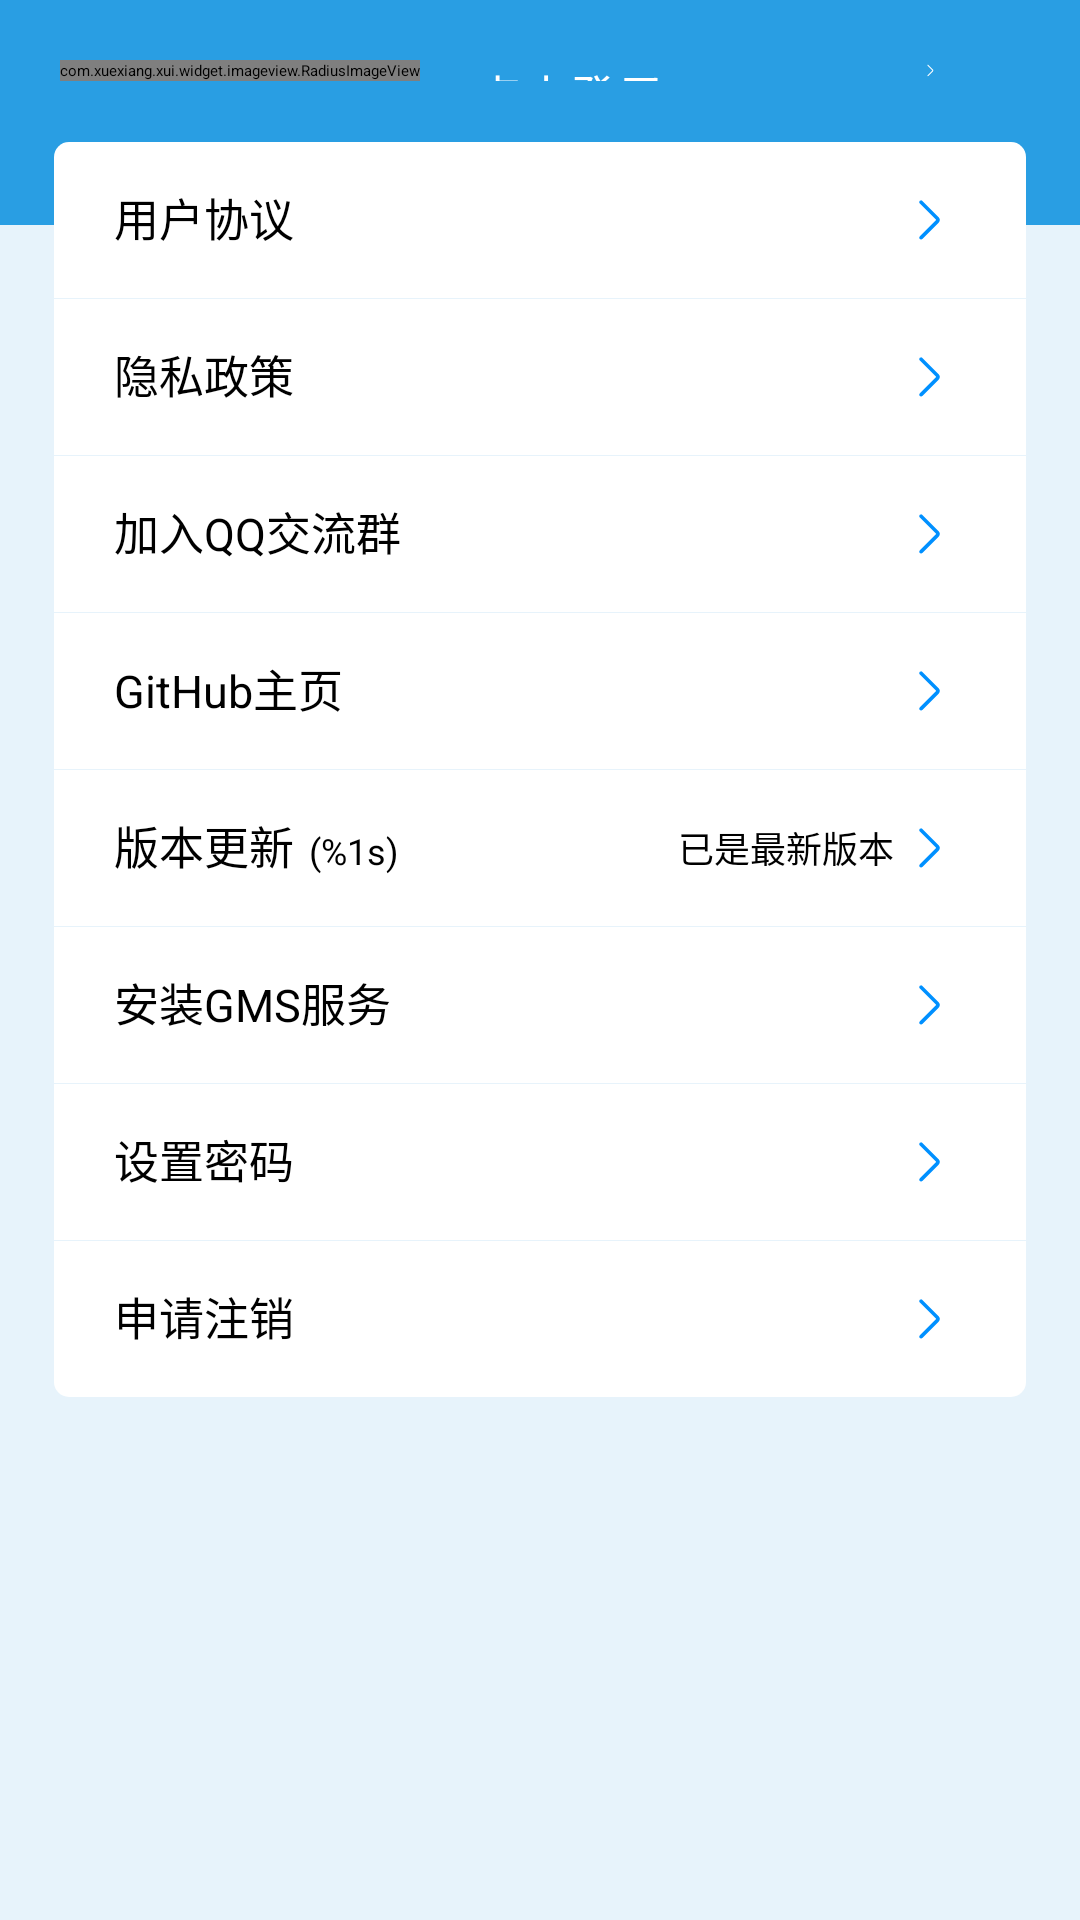

This screen was rendered from an Android layout file. Write that file and the resources it references.
<!-- AndroidManifest.xml: application theme Theme.Vsystem -->
<!-- res/layout/fragment_me.xml -->
<?xml version="1.0" encoding="utf-8"?>
<androidx.appcompat.widget.LinearLayoutCompat xmlns:android="http://schemas.android.com/apk/res/android"
  xmlns:app="http://schemas.android.com/apk/res-auto"
  android:layout_width="match_parent"
  android:layout_height="match_parent"
  android:gravity="center_horizontal"
  android:orientation="vertical">


  <FrameLayout
    android:paddingRight="20dp"
    android:paddingLeft="20dp"
    android:background="@color/main_theme_color"
    android:paddingTop="20dp"
    android:paddingBottom="48dp"
    android:layout_width="wrap_content"
    android:layout_height="wrap_content">
    <RelativeLayout
      android:background="?attr/selectableItemBackground"
      android:layout_width="match_parent"
      android:layout_height="wrap_content"
      android:orientation="vertical">

      <com.xuexiang.xui.widget.imageview.RadiusImageView
        android:id="@+id/img_avatar"
        android:layout_width="wrap_content"
        app:riv_border_color="@color/white"
        app:riv_border_width="1dp"
        android:layout_height="wrap_content"
        android:src="@drawable/icon_mine_avatar_1"
        app:riv_is_circle="true" />

      <TextView
        android:visibility="gone"
        android:id="@+id/tv_user_nick_name"
        android:layout_height="wrap_content"
        android:layout_alignTop="@+id/img_avatar"
        android:layout_marginLeft="18dp"
        android:layout_toRightOf="@+id/img_avatar"
        android:text="猴赛雷*好犀利"
        android:textSize="18dp"
        android:layout_width="wrap_content"
        android:textColor="@color/white" />

      <TextView
        android:visibility="gone"
        android:id="@+id/tv_user_id"
        android:layout_height="wrap_content"
        android:layout_alignBottom="@+id/img_avatar"
        android:layout_marginLeft="18dp"
        android:layout_toRightOf="@+id/img_avatar"
        android:text="ID:123456789"
        android:textSize="16dp"
        android:layout_width="wrap_content"
        android:textColor="@color/white" />

      <ImageView
        android:layout_alignTop="@+id/img_avatar"
        android:layout_alignBottom="@+id/img_avatar"
        android:layout_alignParentRight="true"
        android:layout_width="24dp"
        android:layout_marginRight="18dp"
        android:id="@+id/icon_right_arrow_white"
        android:src="@drawable/icon_right_arrow_white"
        android:layout_height="24dp"/>
      <TextView
        android:id="@+id/tv_register_account"
        android:layout_alignTop="@+id/img_avatar"
        android:layout_toLeftOf="@+id/icon_right_arrow_white"
        android:layout_alignBottom="@+id/img_avatar"
        android:layout_toRightOf="@+id/img_avatar"
        android:layout_marginLeft="18dp"
        android:textSize="16dp"
        android:text="@string/login_by_click"
        android:gravity="center_vertical"
        android:textColor="@color/white"
        android:layout_width="match_parent"
        android:layout_height="wrap_content"/>
    </RelativeLayout>

  </FrameLayout>


  <LinearLayout
    android:layout_width="wrap_content"
    android:layout_height="wrap_content"
    android:layout_marginLeft="18dp"
    android:layout_marginTop="-28dp"
    android:layout_marginRight="18dp"
    android:orientation="vertical">

    <RelativeLayout
      android:id="@+id/rl_user_agreement"
      android:layout_width="wrap_content"
      android:layout_height="52dp"
      android:background="@drawable/shape_while_5_top_radius"
      android:gravity="center_vertical"
      android:paddingLeft="20dp"
      android:paddingRight="20dp">

      <TextView
        android:layout_width="wrap_content"
        android:layout_height="wrap_content"
        android:text="@string/about_user_agreement"
        android:textSize="15sp" />

      <ImageView
        android:layout_width="24dp"
        android:layout_height="24dp"
        android:layout_alignParentRight="true"
        android:scaleType="centerInside"
        android:src="@drawable/icon_right_arrow" />
    </RelativeLayout>

    <include
      layout="@layout/view_divider_line"
      android:layout_width="match_parent"
      android:layout_height="1px"
      android:layout_marginLeft="20dp"
      android:layout_marginRight="20dp" />

    <RelativeLayout
      android:id="@+id/rl_policy"
      android:layout_width="wrap_content"
      android:layout_height="52dp"
      android:background="@drawable/shape_while"
      android:gravity="center_vertical"
      android:paddingLeft="20dp"
      android:paddingRight="20dp">

      <TextView
        android:layout_width="wrap_content"
        android:layout_height="wrap_content"
        android:text="@string/about_policy"
        android:textSize="15sp" />

      <ImageView
        android:layout_width="24dp"
        android:layout_height="24dp"
        android:layout_alignParentRight="true"
        android:scaleType="centerInside"
        android:src="@drawable/icon_right_arrow" />
    </RelativeLayout>

    <include
      layout="@layout/view_divider_line"
      android:layout_width="match_parent"
      android:layout_height="1px"
      android:layout_marginLeft="20dp"
      android:layout_marginRight="20dp" />

    <RelativeLayout
      android:id="@+id/rl_add_qq_group"
      android:layout_width="wrap_content"
      android:layout_height="52dp"
      android:background="@drawable/shape_while"
      android:gravity="center_vertical"
      android:paddingLeft="20dp"
      android:paddingRight="20dp">

      <TextView
        android:layout_width="wrap_content"
        android:layout_height="wrap_content"
        android:text="@string/me_add_qq_group"
        android:textSize="15sp" />

      <ImageView
        android:layout_width="24dp"
        android:layout_height="24dp"
        android:layout_alignParentRight="true"
        android:scaleType="centerInside"
        android:src="@drawable/icon_right_arrow" />
    </RelativeLayout>

    <include
      layout="@layout/view_divider_line"
      android:layout_width="match_parent"
      android:layout_height="1px"
      android:layout_marginLeft="20dp"
      android:layout_marginRight="20dp" />
    <RelativeLayout
      android:id="@+id/rl_github"
      android:layout_width="wrap_content"
      android:layout_height="52dp"
      android:background="@drawable/shape_while"
      android:gravity="center_vertical"
      android:paddingLeft="20dp"
      android:paddingRight="20dp">

      <TextView
        android:layout_width="wrap_content"
        android:layout_height="wrap_content"
        android:text="@string/me_github"
        android:textSize="15sp" />

      <ImageView
        android:layout_width="24dp"
        android:layout_height="24dp"
        android:layout_alignParentRight="true"
        android:scaleType="centerInside"
        android:src="@drawable/icon_right_arrow" />
    </RelativeLayout>

    <include
      layout="@layout/view_divider_line"
      android:layout_width="match_parent"
      android:layout_height="1px"
      android:layout_marginLeft="20dp"
      android:layout_marginRight="20dp" />

    <RelativeLayout
      android:id="@+id/rl_version"
      android:layout_width="wrap_content"
      android:layout_height="52dp"
      android:background="@drawable/shape_while"
      android:gravity="center_vertical"
      android:paddingLeft="20dp"
      android:paddingRight="20dp">

      <TextView
        android:id="@+id/tv_me_update_version"
        android:layout_width="wrap_content"
        android:layout_height="wrap_content"
        android:text="@string/me_update_version"
        android:textSize="15sp" />

      <TextView
        android:layout_width="wrap_content"
        android:gravity="center"
        android:id="@+id/me_version"
        android:layout_marginLeft="5dp"
        android:layout_alignBaseline="@+id/tv_me_update_version"
        android:layout_alignTop="@+id/tv_me_update_version"
        android:layout_alignBottom="@+id/tv_me_update_version"
        android:layout_height="wrap_content"
        android:layout_toRightOf="@+id/tv_me_update_version"
        android:text="@string/me_version"
        android:textSize="12sp" />

      <TextView
        android:layout_width="wrap_content"
        android:gravity="center"
        android:layout_alignTop="@+id/img_right_arrow"
        android:layout_alignBottom="@+id/img_right_arrow"
        android:layout_height="wrap_content"
        android:layout_toLeftOf="@+id/img_right_arrow"
        android:text="@string/me_last_version"
        android:textSize="12sp" />

      <ImageView
        android:id="@+id/img_right_arrow"
        android:layout_width="24dp"
        android:layout_height="24dp"
        android:layout_alignParentRight="true"
        android:scaleType="centerInside"
        android:src="@drawable/icon_right_arrow" />
    </RelativeLayout>
    <include
      layout="@layout/view_divider_line"
      android:layout_width="match_parent"
      android:layout_height="1px"
      android:layout_marginLeft="20dp"
      android:layout_marginRight="20dp" />

    <RelativeLayout
      android:id="@+id/rl_open_gms"
      android:layout_width="wrap_content"
      android:layout_height="52dp"
      android:background="@drawable/shape_while"
      android:gravity="center_vertical"
      android:paddingLeft="20dp"
      android:paddingRight="20dp">

      <TextView
        android:layout_width="wrap_content"
        android:layout_height="wrap_content"
        android:text="@string/me_open_gms"
        android:textSize="15sp" />

      <ImageView
        android:layout_width="24dp"
        android:layout_height="24dp"
        android:layout_alignParentRight="true"
        android:scaleType="centerInside"
        android:src="@drawable/icon_right_arrow" />
    </RelativeLayout>
    <include
      layout="@layout/view_divider_line"
      android:layout_width="match_parent"
      android:layout_height="1px"
      android:layout_marginLeft="20dp"
      android:layout_marginRight="20dp" />
    <RelativeLayout
      android:id="@+id/rl_set_password"
      android:layout_width="wrap_content"
      android:layout_height="52dp"
      android:background="@drawable/shape_while"
      android:gravity="center_vertical"
      android:paddingLeft="20dp"
      android:paddingRight="20dp">

      <TextView
        android:layout_width="wrap_content"
        android:layout_height="wrap_content"
        android:text="@string/me_set_password"
        android:textSize="15sp" />

      <ImageView
        android:layout_width="24dp"
        android:layout_height="24dp"
        android:layout_alignParentRight="true"
        android:scaleType="centerInside"
        android:src="@drawable/icon_right_arrow" />
    </RelativeLayout>
    <include
      layout="@layout/view_divider_line"
      android:layout_width="match_parent"
      android:layout_height="1px"
      android:layout_marginLeft="20dp"
      android:layout_marginRight="20dp" />
    <RelativeLayout
      android:id="@+id/rl_apply_for_cancellation"
      android:layout_width="wrap_content"
      android:layout_height="52dp"
      android:background="@drawable/shape_while_5_bottom_radius"
      android:gravity="center_vertical"
      android:paddingLeft="20dp"
      android:paddingRight="20dp">

      <TextView
        android:layout_width="wrap_content"
        android:layout_height="wrap_content"
        android:text="@string/me_rl_apply_for_cancellation"
        android:textSize="15sp" />

      <ImageView
        android:layout_width="24dp"
        android:layout_height="24dp"
        android:layout_alignParentRight="true"
        android:scaleType="centerInside"
        android:src="@drawable/icon_right_arrow" />
    </RelativeLayout>
  </LinearLayout>


</androidx.appcompat.widget.LinearLayoutCompat>
<!-- res/layout/view_divider_line.xml (included above) -->
<?xml version="1.0" encoding="utf-8"?>
<View xmlns:android="http://schemas.android.com/apk/res/android"
  android:id="@+id/v_line"
  android:layout_width="match_parent"
  android:layout_height="1px"
  android:alpha="0.2"
  android:background="@color/xui_config_color_link" />
<!-- resources referenced by this layout -->
<resources>
  <color name="main_theme_color">#299EE3</color>
  <color name="white">#FFFFFFFF</color>
  <!-- drawable icon_right_arrow (drawable) -->
  <vector android:autoMirrored="true" android:height="48dp"
      android:viewportHeight="1024" android:viewportWidth="1024"
      android:width="48dp" xmlns:android="http://schemas.android.com/apk/res/android">
      <path android:fillColor="#0090FF" android:pathData="M385.2,788.4c-6.5,0 -13,-2.2 -18.1,-7.2 -10.1,-10.1 -10.1,-26 0,-35.4l231.2,-231.2c1.4,-1.4 1.4,-4.3 0,-5.8l-231.2,-232.7c-10.1,-10.1 -10.1,-26 0,-36.1s26,-10.1 36.1,0l232,232c21.7,21.7 21.7,56.4 0,77.3l-231.2,231.2c-5.8,5.8 -12.3,7.9 -18.8,7.9z"/>
  </vector>
  <!-- drawable icon_right_arrow_white (drawable) -->
  <vector android:autoMirrored="true" android:height="48dp"
      android:viewportHeight="1024" android:viewportWidth="1024"
      android:width="48dp" xmlns:android="http://schemas.android.com/apk/res/android">
      <path android:fillColor="@color/white" android:pathData="M385.2,788.4c-6.5,0 -13,-2.2 -18.1,-7.2 -10.1,-10.1 -10.1,-26 0,-35.4l231.2,-231.2c1.4,-1.4 1.4,-4.3 0,-5.8l-231.2,-232.7c-10.1,-10.1 -10.1,-26 0,-36.1s26,-10.1 36.1,0l232,232c21.7,21.7 21.7,56.4 0,77.3l-231.2,231.2c-5.8,5.8 -12.3,7.9 -18.8,7.9z"/>
  </vector>
  <!-- drawable shape_while (drawable) -->
  <?xml version="1.0" encoding="utf-8"?>
  <ripple xmlns:android="http://schemas.android.com/apk/res/android"
    android:color="@color/main_page_color">
    <item>
      <shape>
        <solid android:color="@color/white" />
      </shape>
    </item>
  </ripple>
  <!-- drawable shape_while_5_bottom_radius (drawable) -->
  <?xml version="1.0" encoding="utf-8"?>
  <ripple xmlns:android="http://schemas.android.com/apk/res/android"
    android:color="@color/main_page_color">
    <item>
      <shape>
        <solid android:color="@color/white" />
        <corners android:bottomLeftRadius="5dp"
          android:bottomRightRadius="5dp"/>
      </shape>
    </item>
  </ripple>
  <!-- drawable shape_while_5_top_radius (drawable) -->
  <?xml version="1.0" encoding="utf-8"?>
  <ripple xmlns:android="http://schemas.android.com/apk/res/android"
    android:color="@color/main_page_color">
    <item>
      <shape>
        <solid android:color="@color/white" />
        <corners android:topLeftRadius="5dp"
          android:topRightRadius="5dp"/>
      </shape>
    </item>
  </ripple>
  <string name="about_policy">隐私政策</string>
  <string name="about_user_agreement">用户协议</string>
  <string name="login_by_click">点击登录</string>
  <string name="me_add_qq_group">加入QQ交流群</string>
  <string name="me_github">GitHub主页</string>
  <string name="me_last_version">已是最新版本</string>
  <string name="me_open_gms">安装GMS服务</string>
  <string name="me_rl_apply_for_cancellation">申请注销</string>
  <string name="me_set_password">设置密码</string>
  <string name="me_update_version">版本更新</string>
  <string name="me_version">(%1s)</string>
  <color name="main_page_color">#E7F3FB</color>
  <color name="purple_500">#FF6200EE</color>
  <color name="purple_700">#FF3700B3</color>
  <color name="teal_200">#FF03DAC5</color>
  <color name="teal_700">#FF018786</color>
  <color name="black">#FF000000</color>
</resources>
